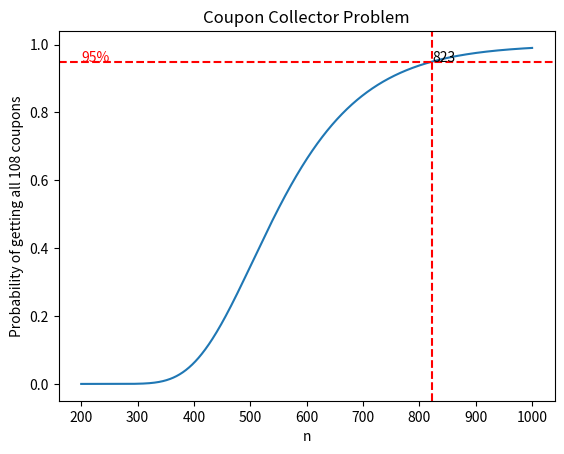

Source code (Python):
import numpy as np
import math
import matplotlib.pyplot as plt

# \sum_{i=0}^{108} (-1)^{108-i} \left(\begin{array}{c}108 \\ j\end{array}\right) {(\frac{i}{108})}^n
# show the exact number n to have 95% chance of getting all 108 coupons

def coupon(n):
    sum = 0
    for i in range(109):
        sum += (-1)**(108-i) * math.comb(108, i) * (i/108)**n
    return sum

# x: 200-1000
x = np.linspace(200, 1000, 1000)
y = [coupon(n) for n in x]

plt.plot(x, y)
plt.xlabel('n')
plt.ylabel('Probability of getting all 108 coupons')
plt.title('Coupon Collector Problem')

# show the exact number n to have 95% chance of getting all 108 coupons in the graph
plt.axhline(y=0.95, color='r', linestyle='--')
plt.text(200, 0.95, '95%', color='r')

for i in range(200, 1000):
    if coupon(i) >= 0.95:
        plt.text(i, 0.95, str(i))
        plt.axvline(x=i, color='r', linestyle='--')
        break

plt.show()